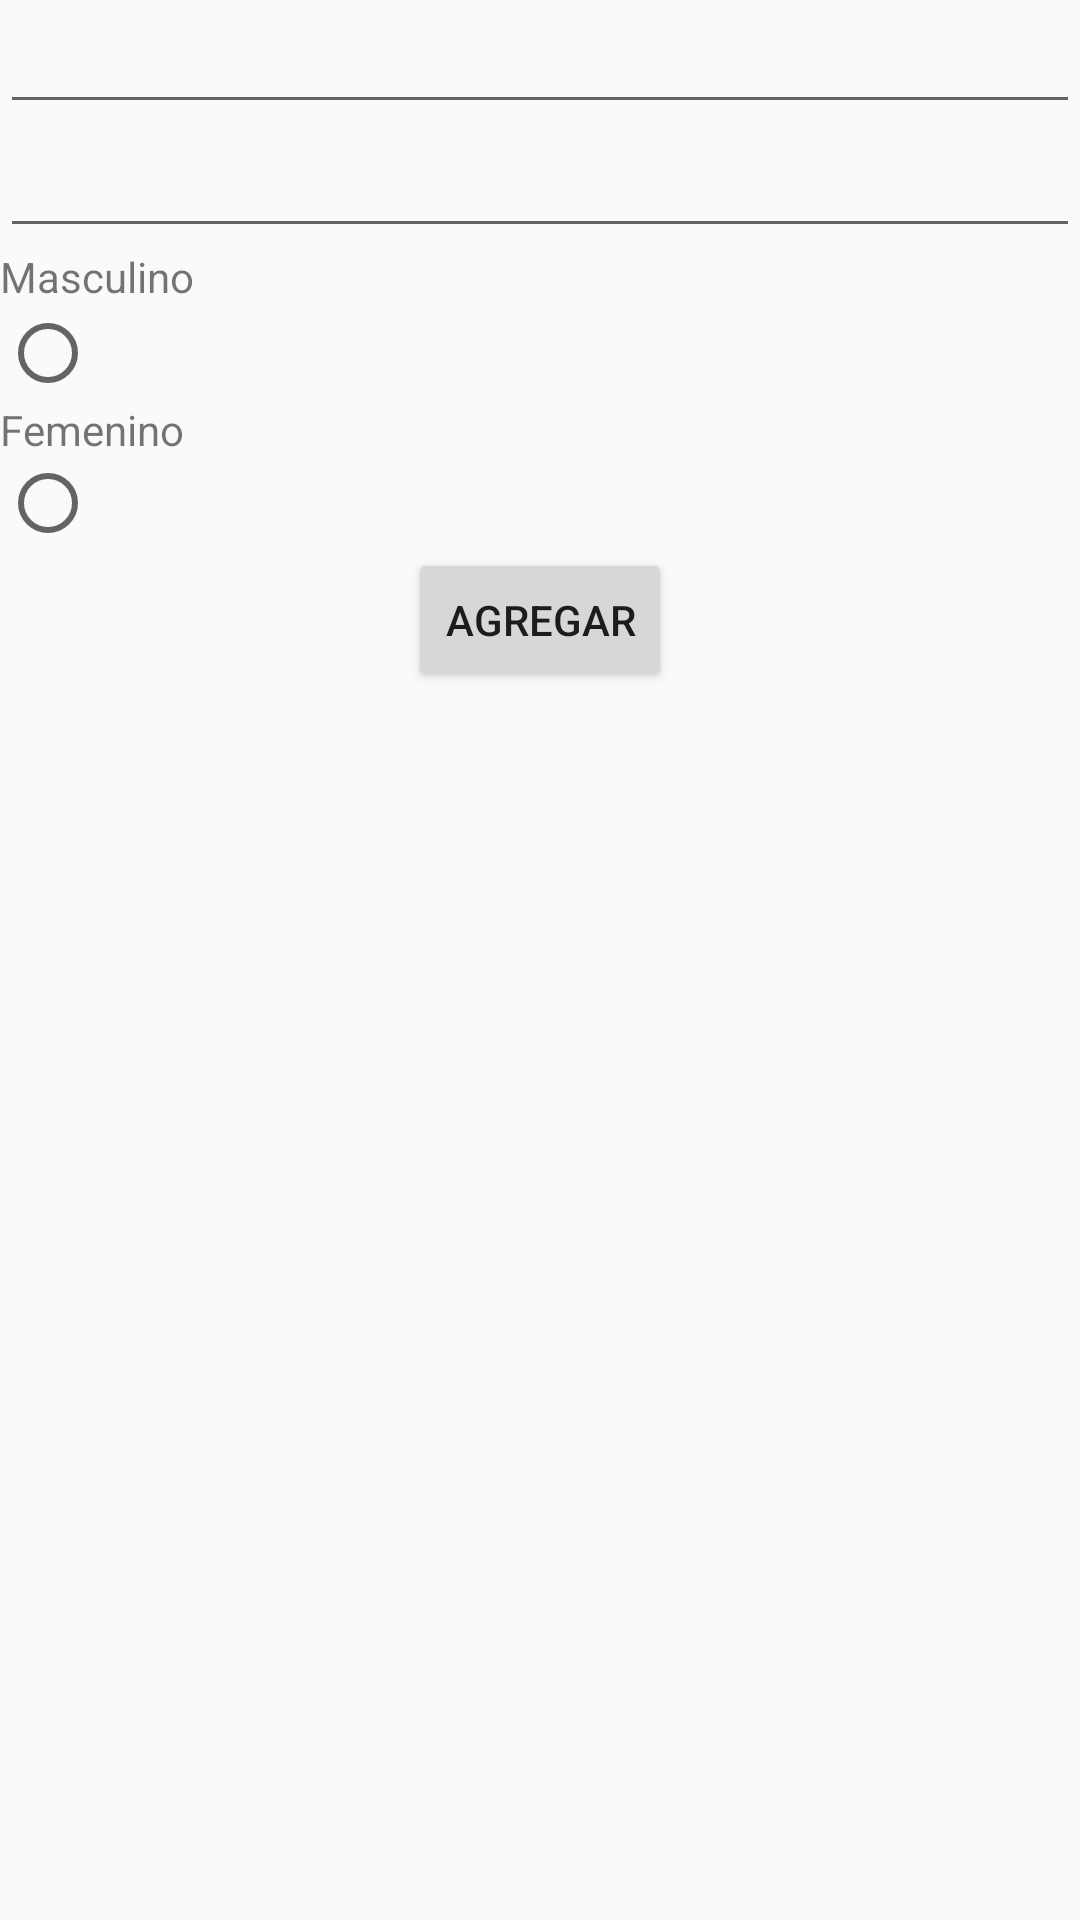

Reconstruct the res/layout file that produces this screen, plus the resources it refers to.
<!-- AndroidManifest.xml: application theme AppTheme -->
<!-- res/layout/fragment_formulario.xml -->
<FrameLayout xmlns:android="http://schemas.android.com/apk/res/android"
    xmlns:app="http://schemas.android.com/apk/res-auto"
    xmlns:tools="http://schemas.android.com/tools"
    android:layout_width="match_parent"
    android:layout_height="match_parent"
    tools:context="com.example.abautista.loginfragments.FormularioFragment">

    <android.support.constraint.ConstraintLayout xmlns:android="http://schemas.android.com/apk/res/android"
        xmlns:app="http://schemas.android.com/apk/res-auto"
        xmlns:tools="http://schemas.android.com/tools"
        android:layout_width="match_parent"
        android:layout_height="match_parent"
        tools:context="com.example.abautista.loginfragments.FormularioFragment">

        <EditText
            android:id="@+id/etnombre"
            android:layout_width="match_parent"
            android:layout_height="wrap_content"/>
        <EditText
            android:id="@+id/etEdad"
            android:layout_width="match_parent"
            android:layout_height="wrap_content"
            app:layout_constraintStart_toStartOf="parent"
            app:layout_constraintTop_toBottomOf="@+id/etnombre"
            />


        <RadioGroup
            android:id="@+id/radiogroup"
            app:layout_constraintTop_toBottomOf="@+id/etEdad"
            android:layout_width="match_parent"
            android:layout_height="100dp">

            <TextView
                android:id="@+id/tvmas"
                android:text="Masculino"
                android:layout_width="wrap_content"
                android:layout_height="wrap_content"
                />
            <RadioButton
                android:id="@+id/radioMasculino"
                android:layout_width="wrap_content"
                android:layout_height="wrap_content"
                />

            <TextView
                android:id="@+id/tvfem"
                android:text="Femenino"
                android:layout_width="wrap_content"
                android:layout_height="wrap_content"
                />
            <RadioButton
                android:id="@+id/radioFemenno"
                android:layout_width="wrap_content"
                android:layout_height="wrap_content"

                />
        </RadioGroup>

        <Button
            android:id="@+id/btnAgregar"
            android:layout_width="wrap_content"
            android:layout_height="wrap_content"
            android:text="Agregar"
            app:layout_constraintStart_toStartOf="parent"
            app:layout_constraintTop_toBottomOf="@+id/radiogroup"
            app:layout_constraintEnd_toEndOf="parent"
            />

    </android.support.constraint.ConstraintLayout>
</FrameLayout>
<!-- resources referenced by this layout -->
<resources>
  <style name="AppTheme" parent="Theme.AppCompat.Light.DarkActionBar">
          
          <item name="colorPrimary">@color/colorPrimary</item>
          <item name="colorPrimaryDark">@color/colorPrimaryDark</item>
          <item name="colorAccent">@color/colorAccent</item>
          <item name="android:windowNoTitle">true</item>
          <item name="android:windowFullscreen">true</item>
      </style>
  <color name="colorPrimary">#3F51B5</color>
  <color name="colorPrimaryDark">#303F9F</color>
  <color name="colorAccent">#ffffff</color>
</resources>
